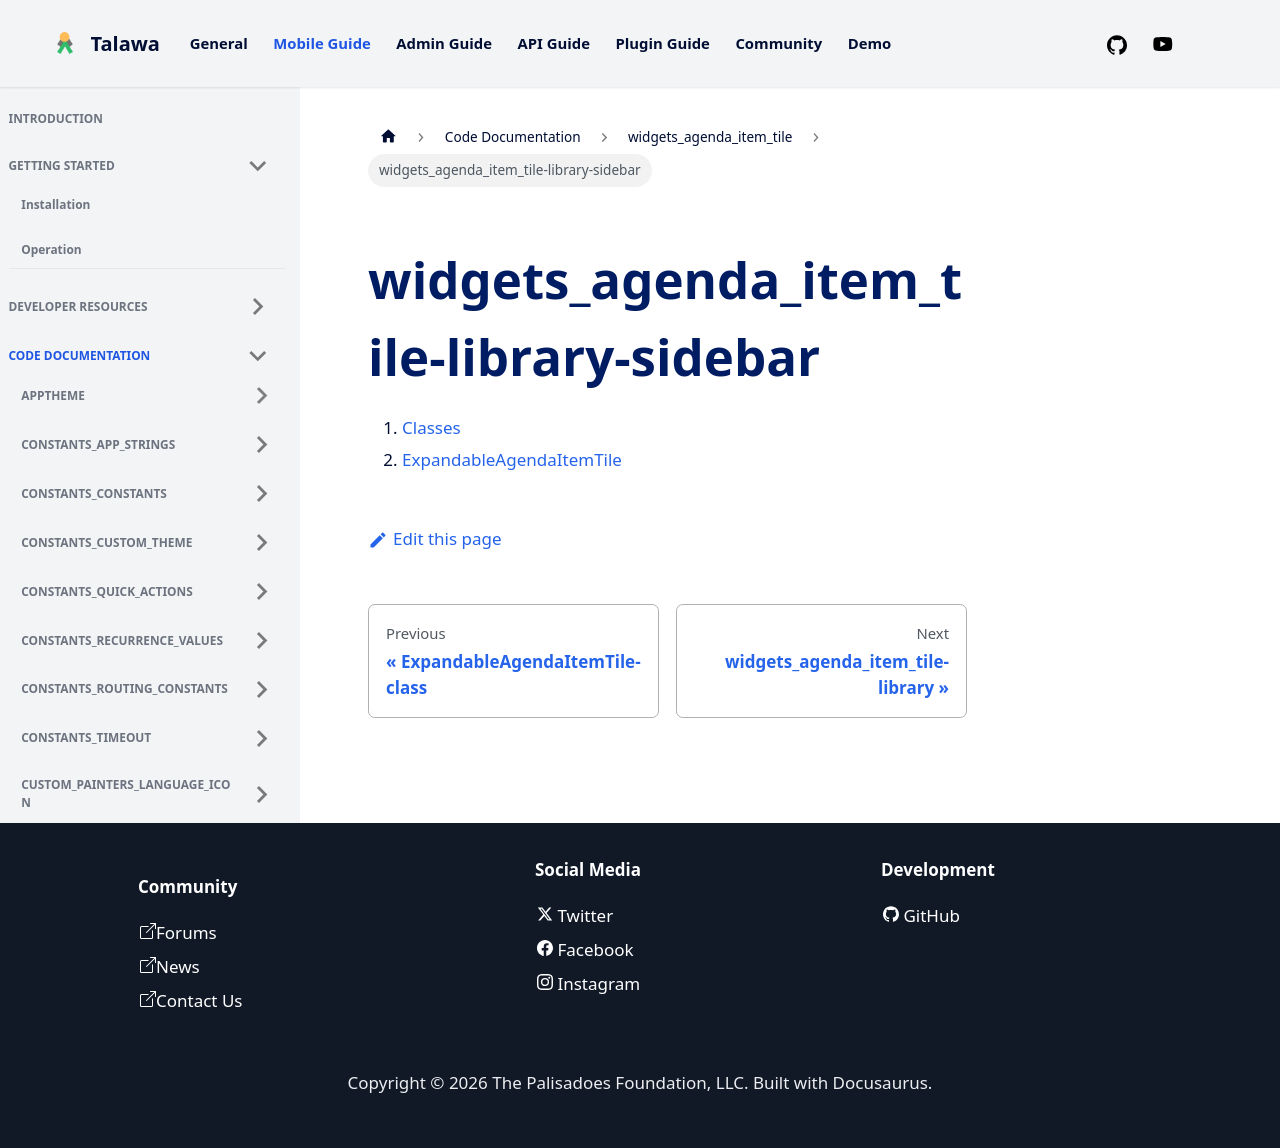

repository: PalisadoesFoundation/talawa · page: docs/auto-docs/widgets_agenda_item_tile/widgets_agenda_item_tile-library-sidebar/index.html · generator: docusaurus

1.  [Classes](./#classes)
2.  [ExpandableAgendaItemTile](./ExpandableAgendaItemTile-class.md)
